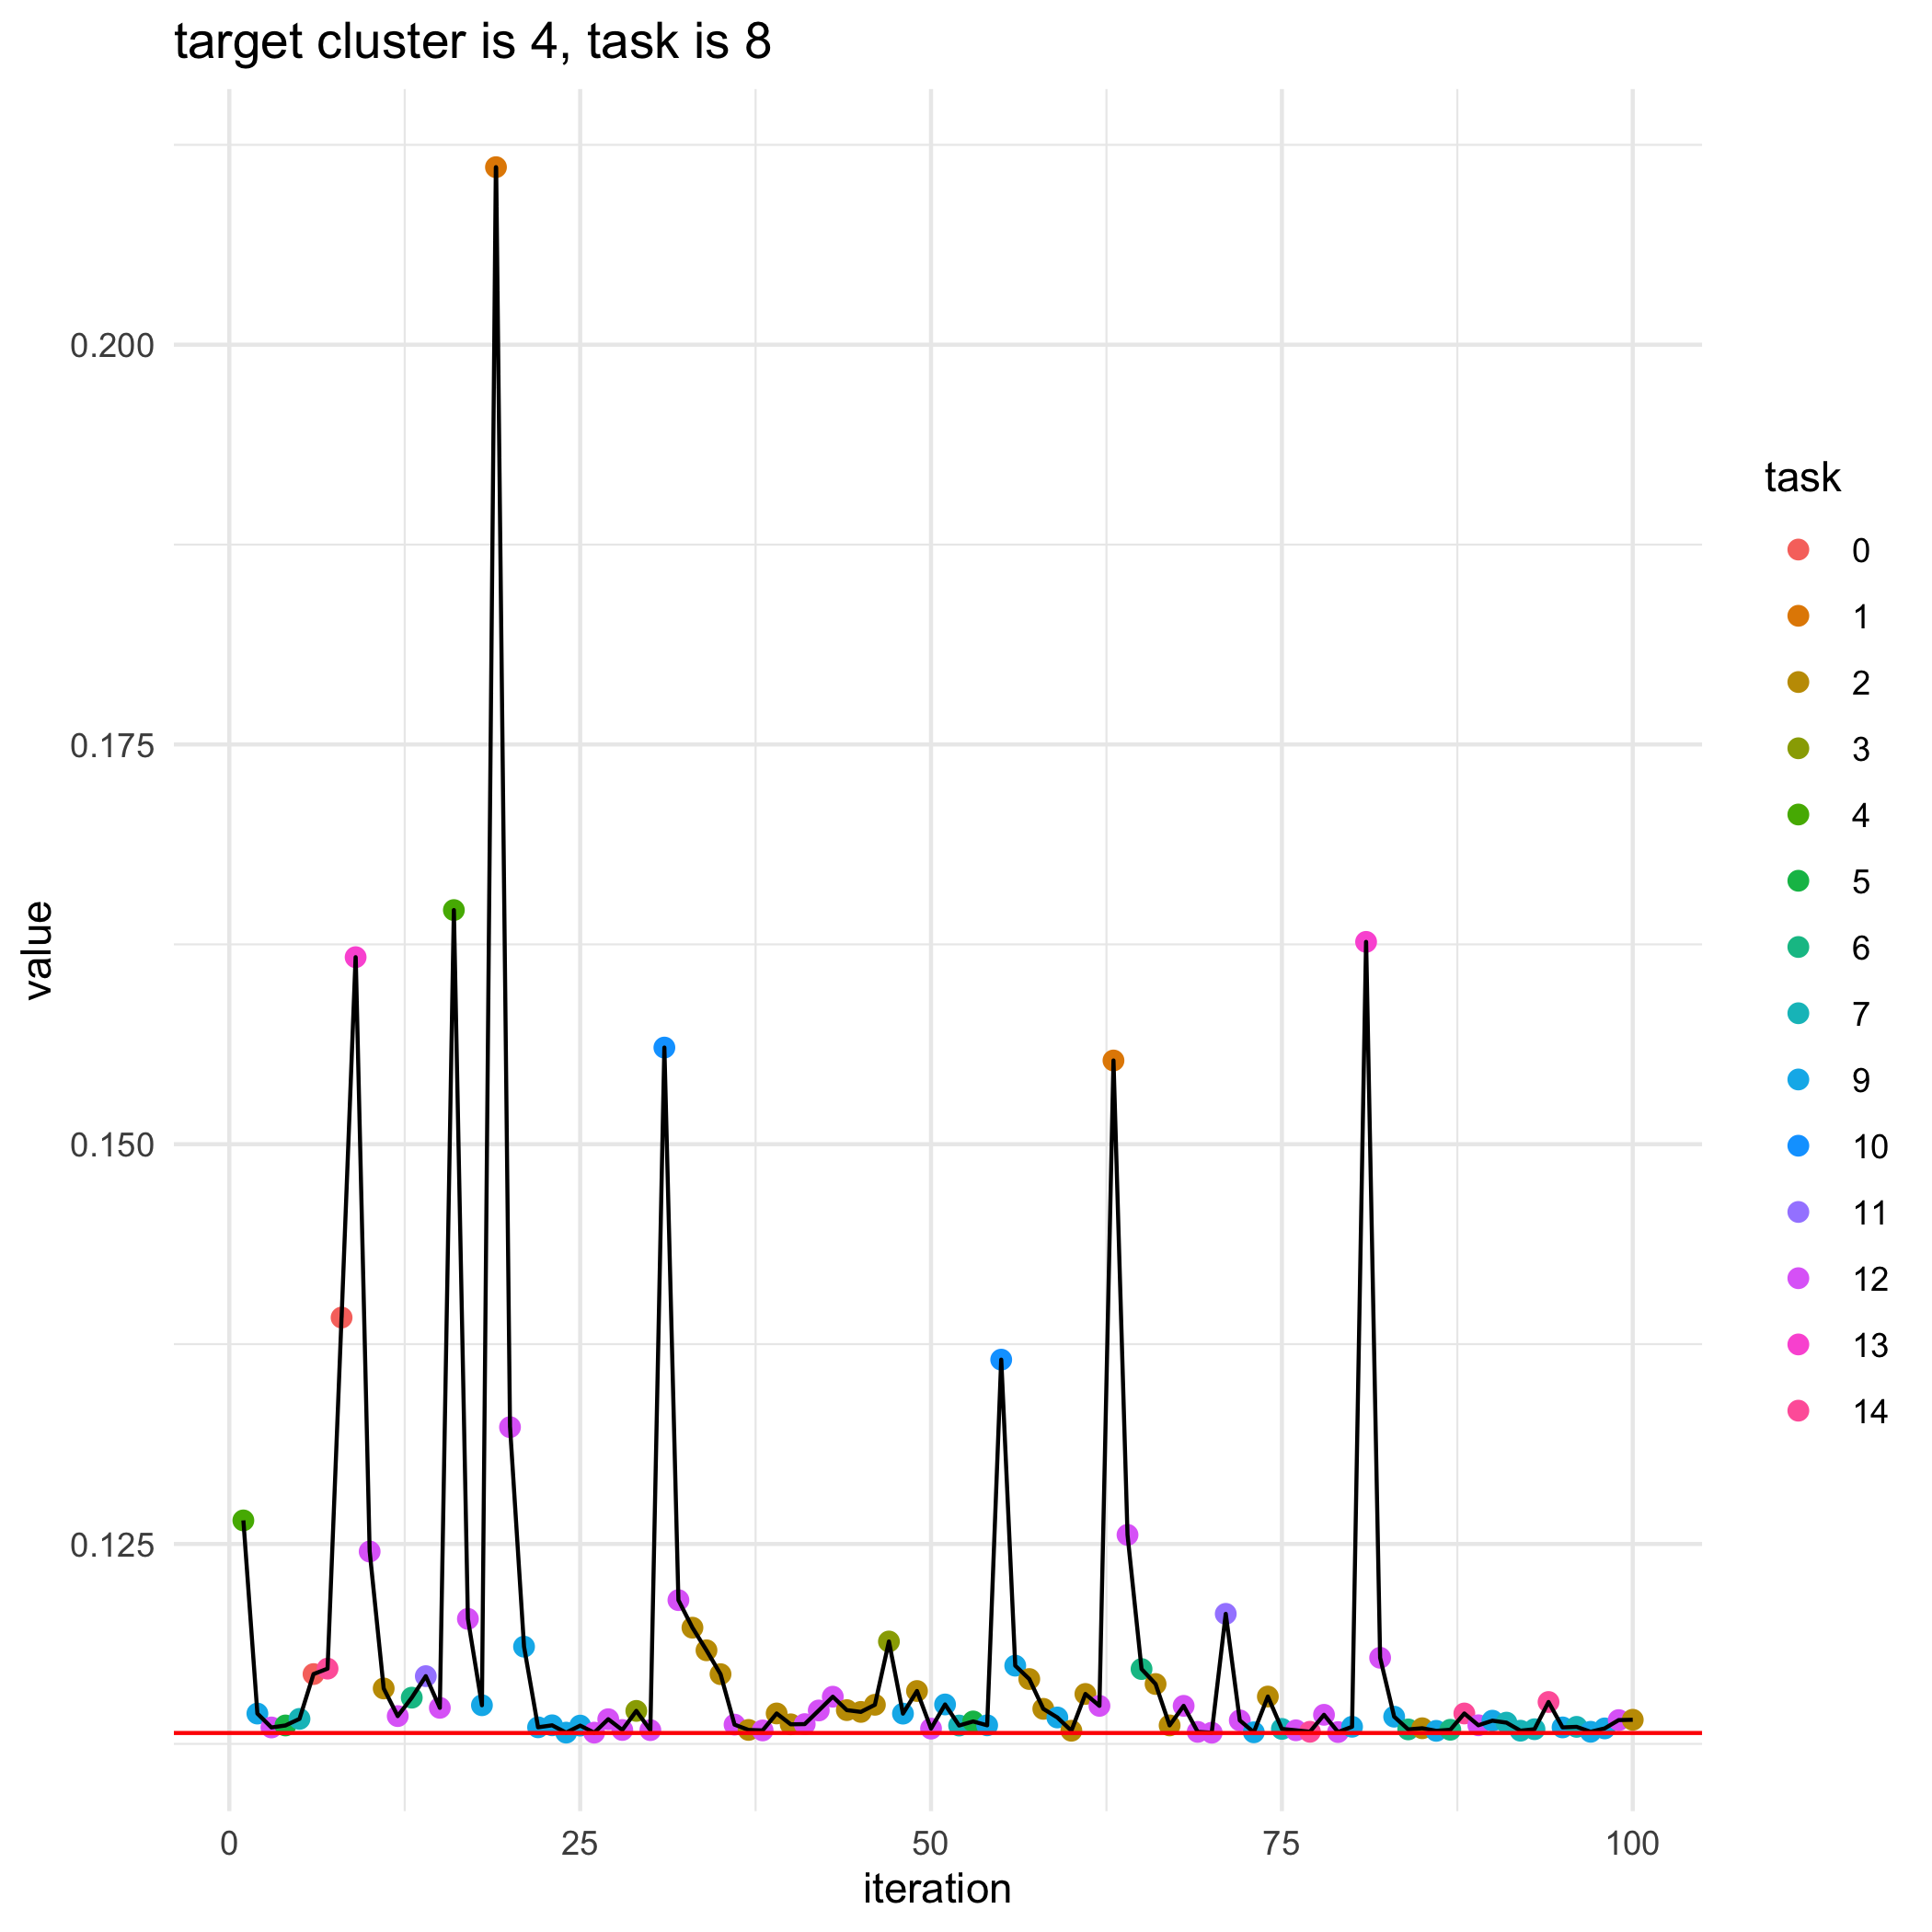

Values plotted in this chart, from the file beside it:
, losses, bandit_selects
0, 0.1132, 
1, 0.1265, 4.0
2, 0.1144, 9.0
3, 0.1135, 12.0
4, 0.1137, 5.0
5, 0.1141, 7.0
6, 0.1169, 0.0
7, 0.1172, 14.0
8, 0.1392, 0.0
9, 0.1617, 13.0
10, 0.1245, 12.0
11, 0.116, 2.0
12, 0.1142, 12.0
13, 0.1154, 6.0
14, 0.1167, 11.0
15, 0.1148, 12.0
16, 0.1646, 4.0
17, 0.1203, 12.0
18, 0.1149, 9.0
19, 0.2111, 1.0
20, 0.1323, 12.0
21, 0.1186, 9.0
22, 0.1135, 9.0
23, 0.1137, 9.0
24, 0.1132, 9.0
25, 0.1136, 9.0
26, 0.1132, 12.0
27, 0.114, 12.0
28, 0.1134, 12.0
29, 0.1146, 3.0
30, 0.1134, 12.0
31, 0.156, 10.0
32, 0.1215, 12.0
33, 0.1198, 2.0
34, 0.1184, 2.0
35, 0.1169, 2.0
36, 0.1137, 12.0
37, 0.1134, 2.0
38, 0.1133, 12.0
39, 0.1144, 2.0
40, 0.1137, 2.0
41, 0.1137, 12.0
42, 0.1146, 12.0
43, 0.1154, 12.0
44, 0.1146, 2.0
45, 0.1145, 2.0
46, 0.1149, 2.0
47, 0.1189, 3.0
48, 0.1144, 9.0
49, 0.1158, 2.0
50, 0.1135, 12.0
51, 0.115, 9.0
52, 0.1136, 7.0
53, 0.1139, 5.0
54, 0.1137, 9.0
55, 0.1365, 10.0
56, 0.1174, 9.0
57, 0.1166, 2.0
58, 0.1147, 2.0
59, 0.1142, 9.0
... 41 more rows
